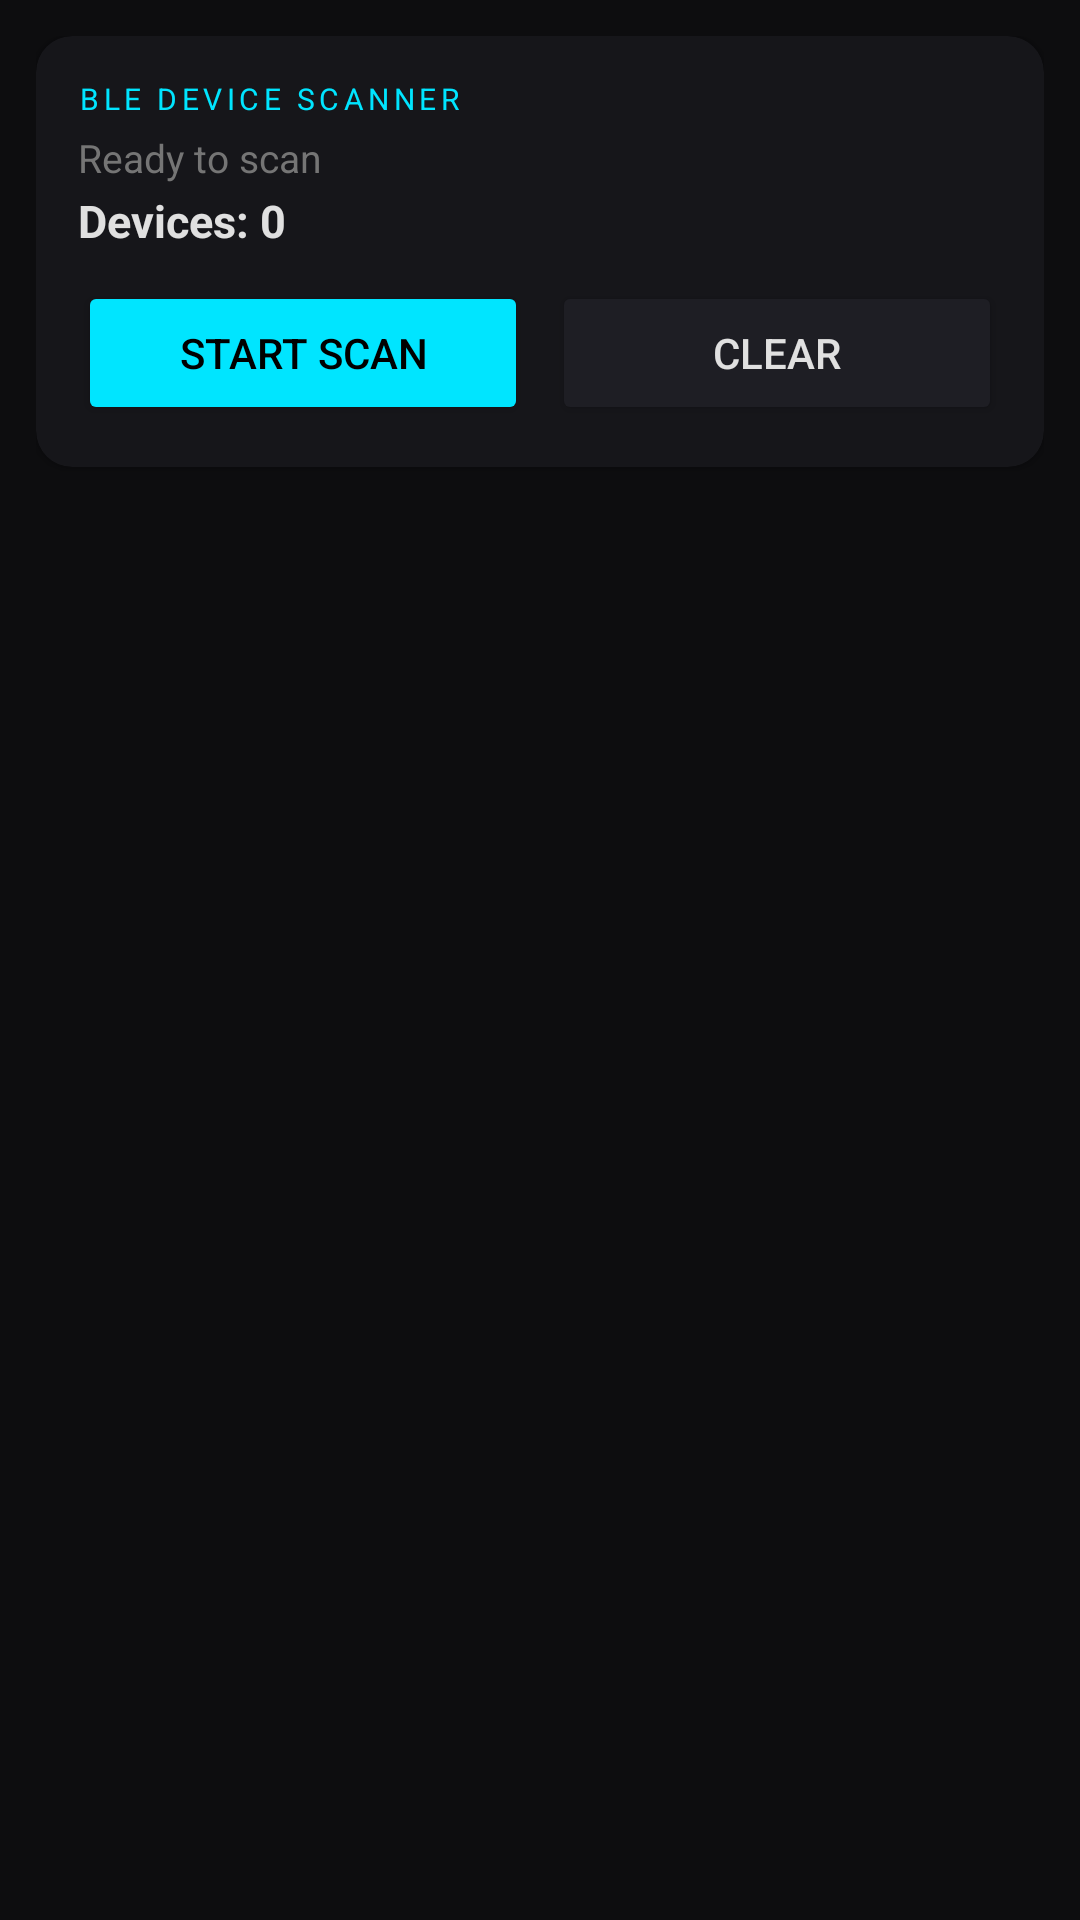

The Android layout XML behind this screen, and the referenced resources:
<!-- AndroidManifest.xml: application theme Theme.SentinelOS -->
<!-- res/layout/fragment_ble.xml -->
<?xml version="1.0" encoding="utf-8"?>
<LinearLayout xmlns:android="http://schemas.android.com/apk/res/android"
    xmlns:app="http://schemas.android.com/apk/res-auto"
    android:layout_width="match_parent"
    android:layout_height="match_parent"
    android:orientation="vertical"
    android:background="@color/bg_dark"
    android:padding="12dp">

    <androidx.cardview.widget.CardView
        android:layout_width="match_parent"
        android:layout_height="wrap_content"
        android:layout_marginBottom="10dp"
        app:cardBackgroundColor="@color/bg_surface"
        app:cardCornerRadius="12dp">
        <LinearLayout android:layout_width="match_parent" android:layout_height="wrap_content"
            android:orientation="vertical" android:padding="14dp">
            <TextView android:layout_width="wrap_content" android:layout_height="wrap_content"
                android:text="BLE DEVICE SCANNER" android:textColor="@color/accent_cyan"
                android:textSize="10sp" android:letterSpacing="0.15"/>

            
            <TextView android:id="@+id/tv_ble_status"
                android:layout_width="wrap_content" android:layout_height="wrap_content"
                android:text="Ready to scan" android:textColor="@color/text_secondary"
                android:textSize="13sp" android:layout_marginTop="4dp"/>
            <TextView android:id="@+id/tv_ble_count"
                android:layout_width="wrap_content" android:layout_height="wrap_content"
                android:text="Devices: 0" android:textColor="@color/text_primary"
                android:textSize="15sp" android:textStyle="bold" android:layout_marginTop="2dp"/>

            <LinearLayout android:layout_width="match_parent" android:layout_height="wrap_content"
                android:orientation="horizontal" android:layout_marginTop="10dp">
                
                <Button android:id="@+id/btn_ble_scan"
                    android:layout_width="0dp" android:layout_height="wrap_content"
                    android:layout_weight="1" android:text="Start Scan"
                    android:backgroundTint="@color/accent_cyan"
                    android:textColor="@color/black"
                    android:layout_marginEnd="8dp"/>
                <Button android:id="@+id/btn_ble_clear"
                    android:layout_width="0dp" android:layout_height="wrap_content"
                    android:layout_weight="1" android:text="Clear"
                    android:backgroundTint="@color/bg_card"
                    android:textColor="@color/text_primary"/>
            </LinearLayout>
        </LinearLayout>
    </androidx.cardview.widget.CardView>

    
    <androidx.recyclerview.widget.RecyclerView
        android:id="@+id/rv_ble_devices"
        android:layout_width="match_parent"
        android:layout_height="0dp"
        android:layout_weight="1"
        android:clipToPadding="false"
        android:paddingBottom="88dp"/>

</LinearLayout>
<!-- resources referenced by this layout -->
<resources>
  <color name="accent_cyan">#00E5FF</color>
  <color name="bg_card">#1E1E24</color>
  <color name="bg_dark">#0D0D0F</color>
  <color name="bg_surface">#16161A</color>
  <color name="black">#000000</color>
  <color name="text_primary">#E0E0E0</color>
  <color name="text_secondary">#757575</color>
  <style name="Theme.SentinelOS" parent="android:Theme.Material.Light.DarkActionBar">
          <item name="android:colorPrimary">@color/primary</item>
          <item name="android:colorPrimaryDark">@color/primary_dark</item>
          <item name="android:colorAccent">@color/accent</item>
          <item name="android:windowBackground">@color/background</item>
          <item name="android:textColorPrimary">@color/text_primary</item>
          <item name="android:textColorSecondary">@color/text_secondary</item>
      </style>
</resources>
